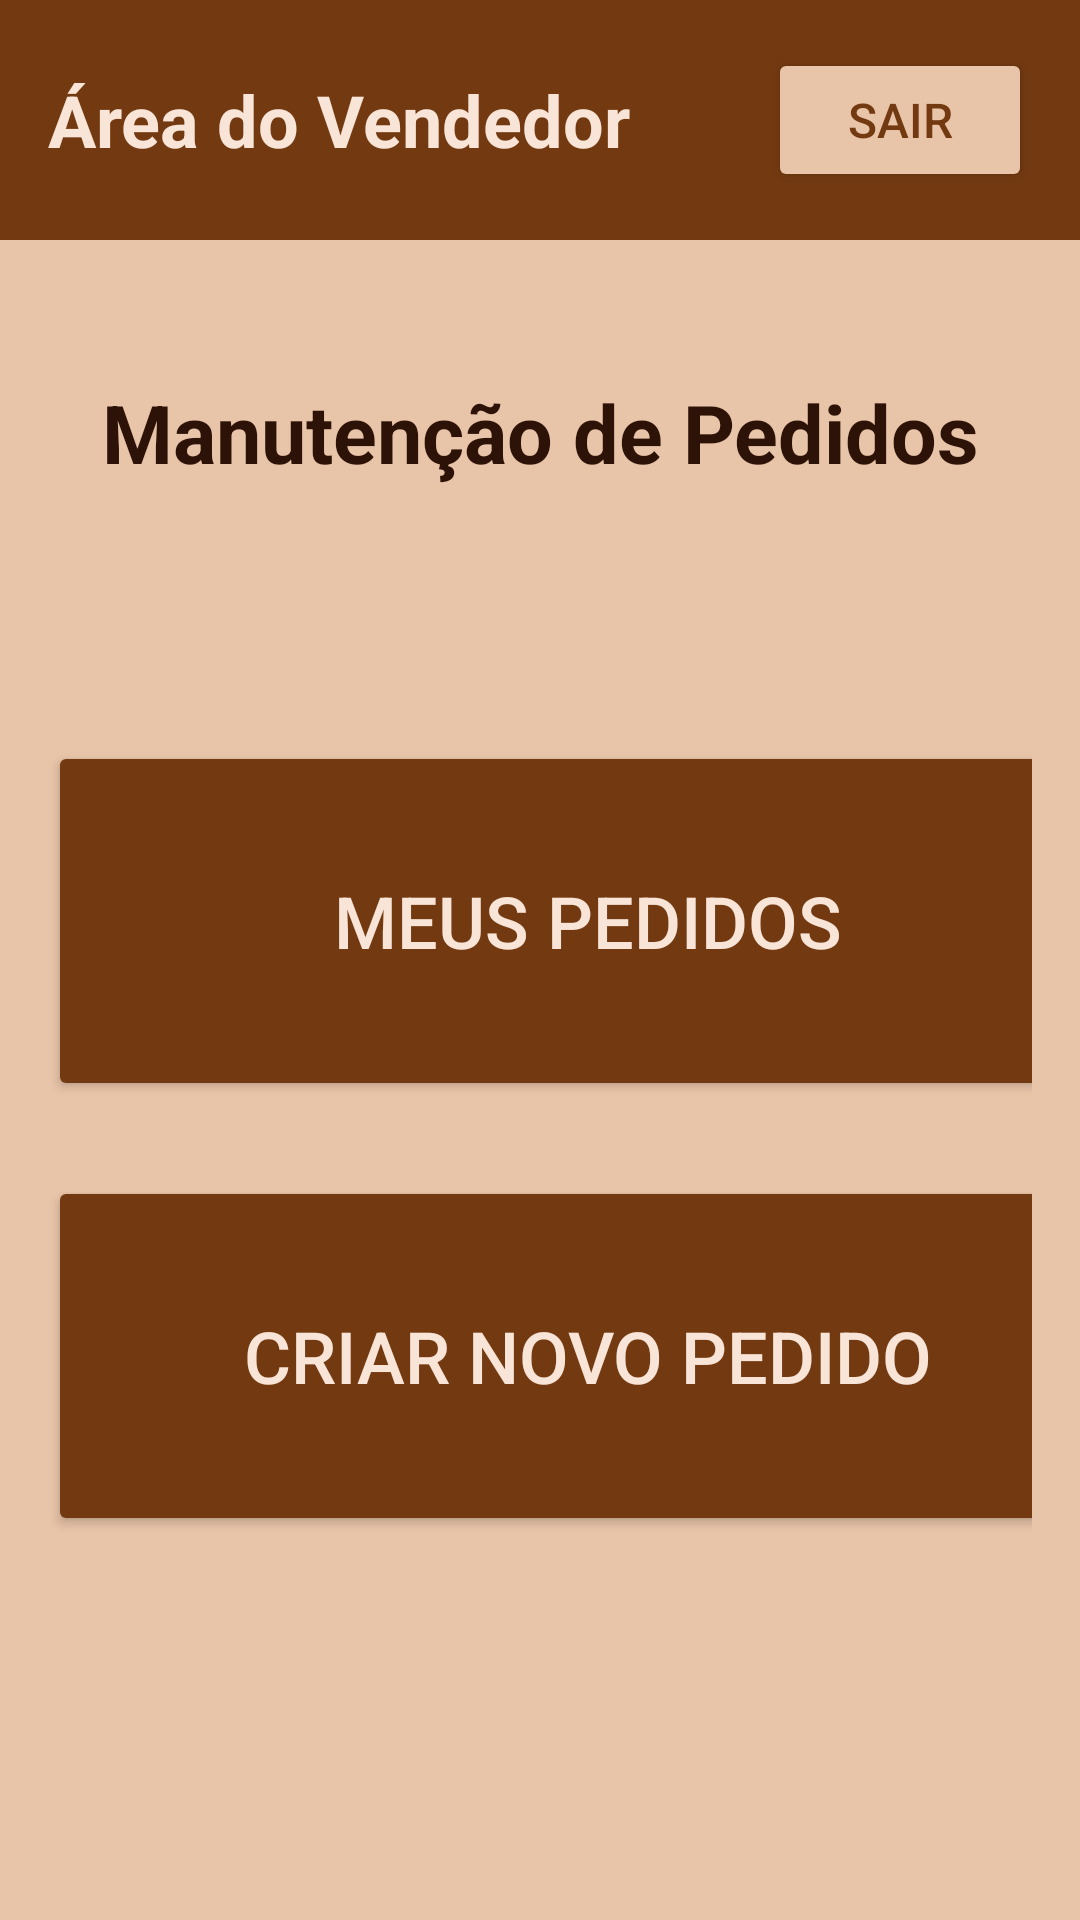

Android layout source for this screen:
<!-- AndroidManifest.xml: application theme Theme.Vinicola -->
<!-- res/layout/activity_manutencaopedidos.xml -->
<?xml version="1.0" encoding="utf-8"?>

<ScrollView xmlns:android="http://schemas.android.com/apk/res/android"
    android:id="@+id/main"
    android:layout_width="match_parent"
    android:layout_height="match_parent"
    android:background="#e8c4a8">

    <LinearLayout
        android:layout_width="match_parent"
        android:layout_height="wrap_content"
        android:orientation="vertical">

        
        <LinearLayout
            android:layout_width="match_parent"
            android:layout_height="80dp"
            android:orientation="horizontal"
            android:padding="16dp"
            android:gravity="center_vertical"
            android:background="#733a11">

            <TextView
                android:layout_width="0dp"
                android:layout_height="wrap_content"
                android:layout_weight="1"
                android:text="Área do Vendedor"
                android:textColor="#f8e5d8"
                android:textSize="24sp"
                android:textStyle="bold"/>

            <Button
                android:id="@+id/buttonSair"
                android:layout_width="wrap_content"
                android:layout_height="wrap_content"
                android:text="Sair"
                android:backgroundTint="#e8c4a8"
                android:textColor="#733a11"
                android:textSize="16sp"/>
        </LinearLayout>

        
        <LinearLayout
            android:layout_width="match_parent"
            android:layout_height="wrap_content"
            android:orientation="vertical"
            android:layout_marginTop="30dp"
            android:padding="16dp">

            <TextView
                android:layout_width="match_parent"
                android:layout_height="wrap_content"
                android:layout_marginBottom="60dp"
                android:gravity="center"
                android:text="Manutenção de Pedidos"
                android:textColor="#2d1207"
                android:textSize="27sp"
                android:textStyle="bold" />

            <Button
                android:id="@+id/pedidosCadastrados"
                android:layout_width="360dp"
                android:layout_height="120dp"
                android:layout_marginTop="25dp"
                android:backgroundTint="#733a11"
                android:text="Meus Pedidos"
                android:textColor="#f8e5d8"
                android:textSize="24dp" />

            <Button
                android:id="@+id/novoPedido"
                android:layout_width="360dp"
                android:layout_height="120dp"
                android:layout_marginTop="25dp"
                android:backgroundTint="#733a11"
                android:textColor="#f8e5d8"
                android:text="Criar Novo Pedido"
                android:textSize="24dp" />
        </LinearLayout>
    </LinearLayout>
</ScrollView>
<!-- resources referenced by this layout -->
<resources>
  <style name="Theme.Vinicola" parent="Base.Theme.Vinicola" />
  <style name="Base.Theme.Vinicola" parent="Theme.Material3.DayNight.NoActionBar">
          
          
      </style>
</resources>
